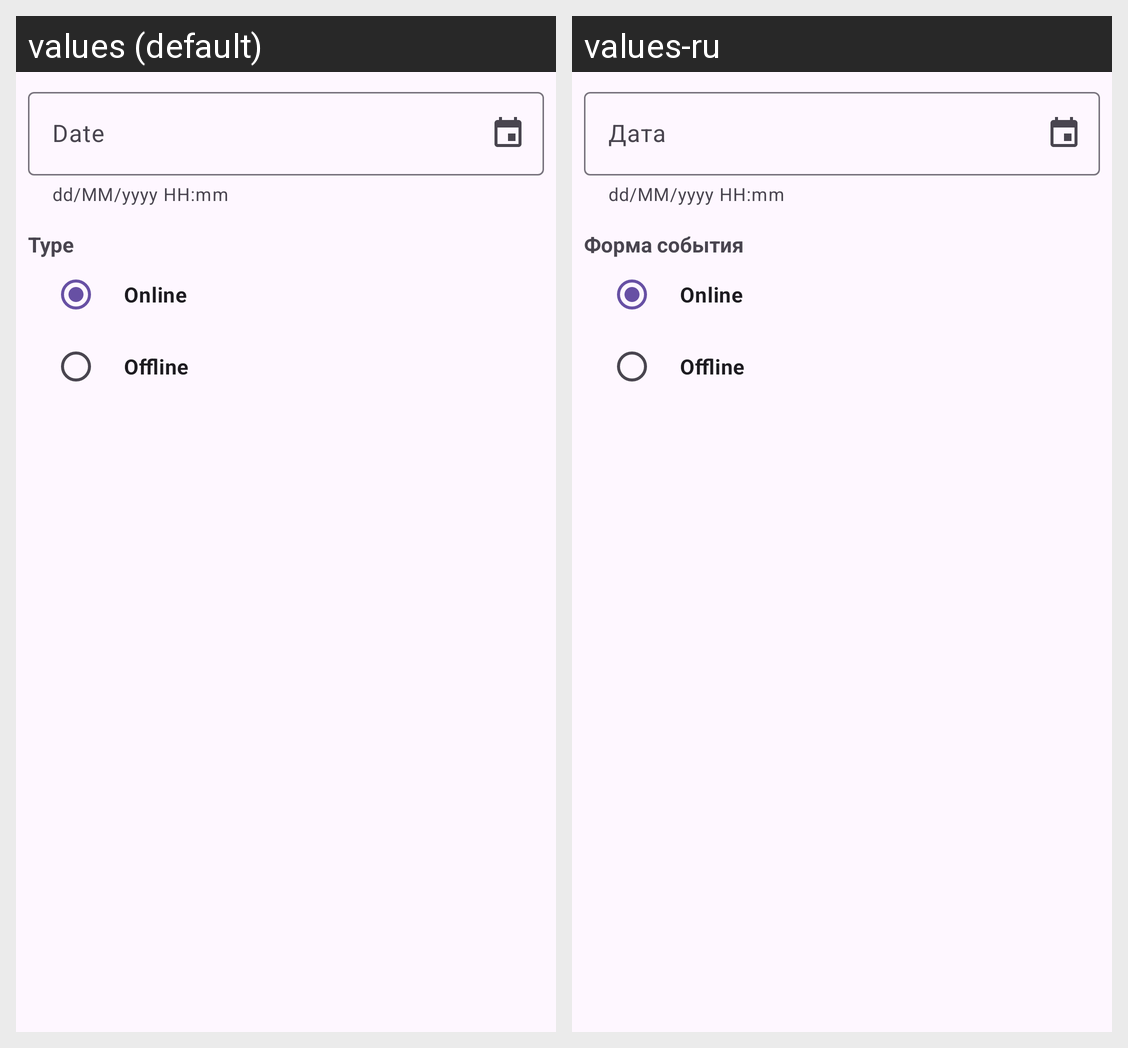

Translations of the strings shown on this Android screen, per locale in the grid:
Android screen res/layout/event_bottom_sheet_dialog.xml rendered under 2 locales, left to right: values (default), values-ru. Device: Nexus 5 (rendered at 1080×1920; each locale shown at half size, 540×960, under a caption strip naming it); theme Theme.NeWork.
Strings drawn on this screen, with the default value and each locale's value (text and hints the layout hard-codes, and strings that could not be matched under every locale, appear in the picture but are not listed):

hint_date_event
  values: Date
  values-ru: Дата

title_type_event
  values: Type
  values-ru: Форма события

text_radio_button_online
  values: Online
  values-ru: Online  [not translated; the default value is used]

text_radio_button_offline
  values: Offline
  values-ru: Offline  [not translated; the default value is used]
